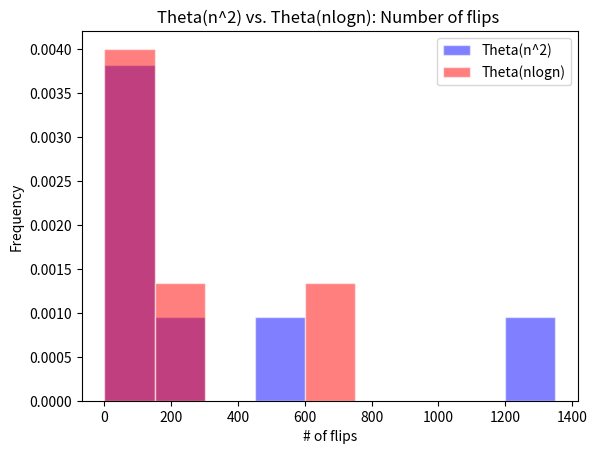

This figure's Python source:
# [redacted]
#Algorithms

import random
import matplotlib.pyplot as plt

#Sorting and Plotting Array


#sorting Algorithm for theta(n^2)
def flips(shuffledArr):
	#shuffledArr = generateNums()
	flips = 0
	length = len(shuffledArr)
	for i in range(0,length):
		j = i + 1
		for j in range(i,length):
			if shuffledArr[i]>shuffledArr[j]:
				#counts flips here
				flips= flips + 1
				#sorts array here
				shuffledArr[i], shuffledArr[j] = shuffledArr[j], shuffledArr[i]
	#returns the amount of flips
	return flips



#Sorting algorithm for theta(nlogn)
def mergeSort(A):
	count = 0
	flips = 0
	r = len(A)-1
	if 0 < r:
		#sets q to equal the middle of the array
		q = len(A)//2#int(r/2)
		#left side the of array
		B = A[:q]
		#right side of the array
		C = A[q:]
		#counts a flip for every time the array goes through a recursion 
		count += mergeSort(B)
		count += mergeSort(C)
		
		
		#merge(A,B,C)
		i, j, k = 0,0,0
		while i < len(B) and j < len(C):
			if B[i] <= C[j]:
				A[k] = B[i]
				i += 1
			else:
				A[k] = C[j]
				j += 1
				count += len(B) + j - k
			k += 1

		#checks for leftover flips to fix
		while i < len(B): 
			A[k] = B[i] 
			i+=1
			k+=1
		while j < len(C): 
			A[k] = C[j] 
			j+=1
			k+=1
	#returns the amount of flips
	return(count)

shuffledArr = []
shuffledArr2 = []
n2 = []
nlogn = []
#creates an array with lengths [2...2^12]
for i in range(1,12):
	n = 2**i
	for i in range(n):
		x = random.randint(1,20)
		shuffledArr.append(x)
		shuffledArr2.append(x)
	#adds the amount of flips to an array in order to insert in plot
	n2.append(flips(shuffledArr))
	nlogn.append(mergeSort(shuffledArr2))

#creates the plot comparing the num of flips for a Theta(n^2) algo and a Theta(nlogn) algo
my_bins = range(0, 1500, 150)
plt.hist(n2, bins=my_bins, edgecolor="white", facecolor = 'blue', alpha = .5, density = True)
plt.hist(nlogn,bins=my_bins, edgecolor="white", facecolor = 'red', alpha = .5, density = True)
plt.title("Theta(n^2) vs. Theta(nlogn): Number of flips ")
plt.xlabel('# of flips')
plt.ylabel('Frequency')
plt.legend(["Theta(n^2)", "Theta(nlogn)"])
plt.savefig('flips.png')
plt.show()
print(flips(shuffledArr))



	












